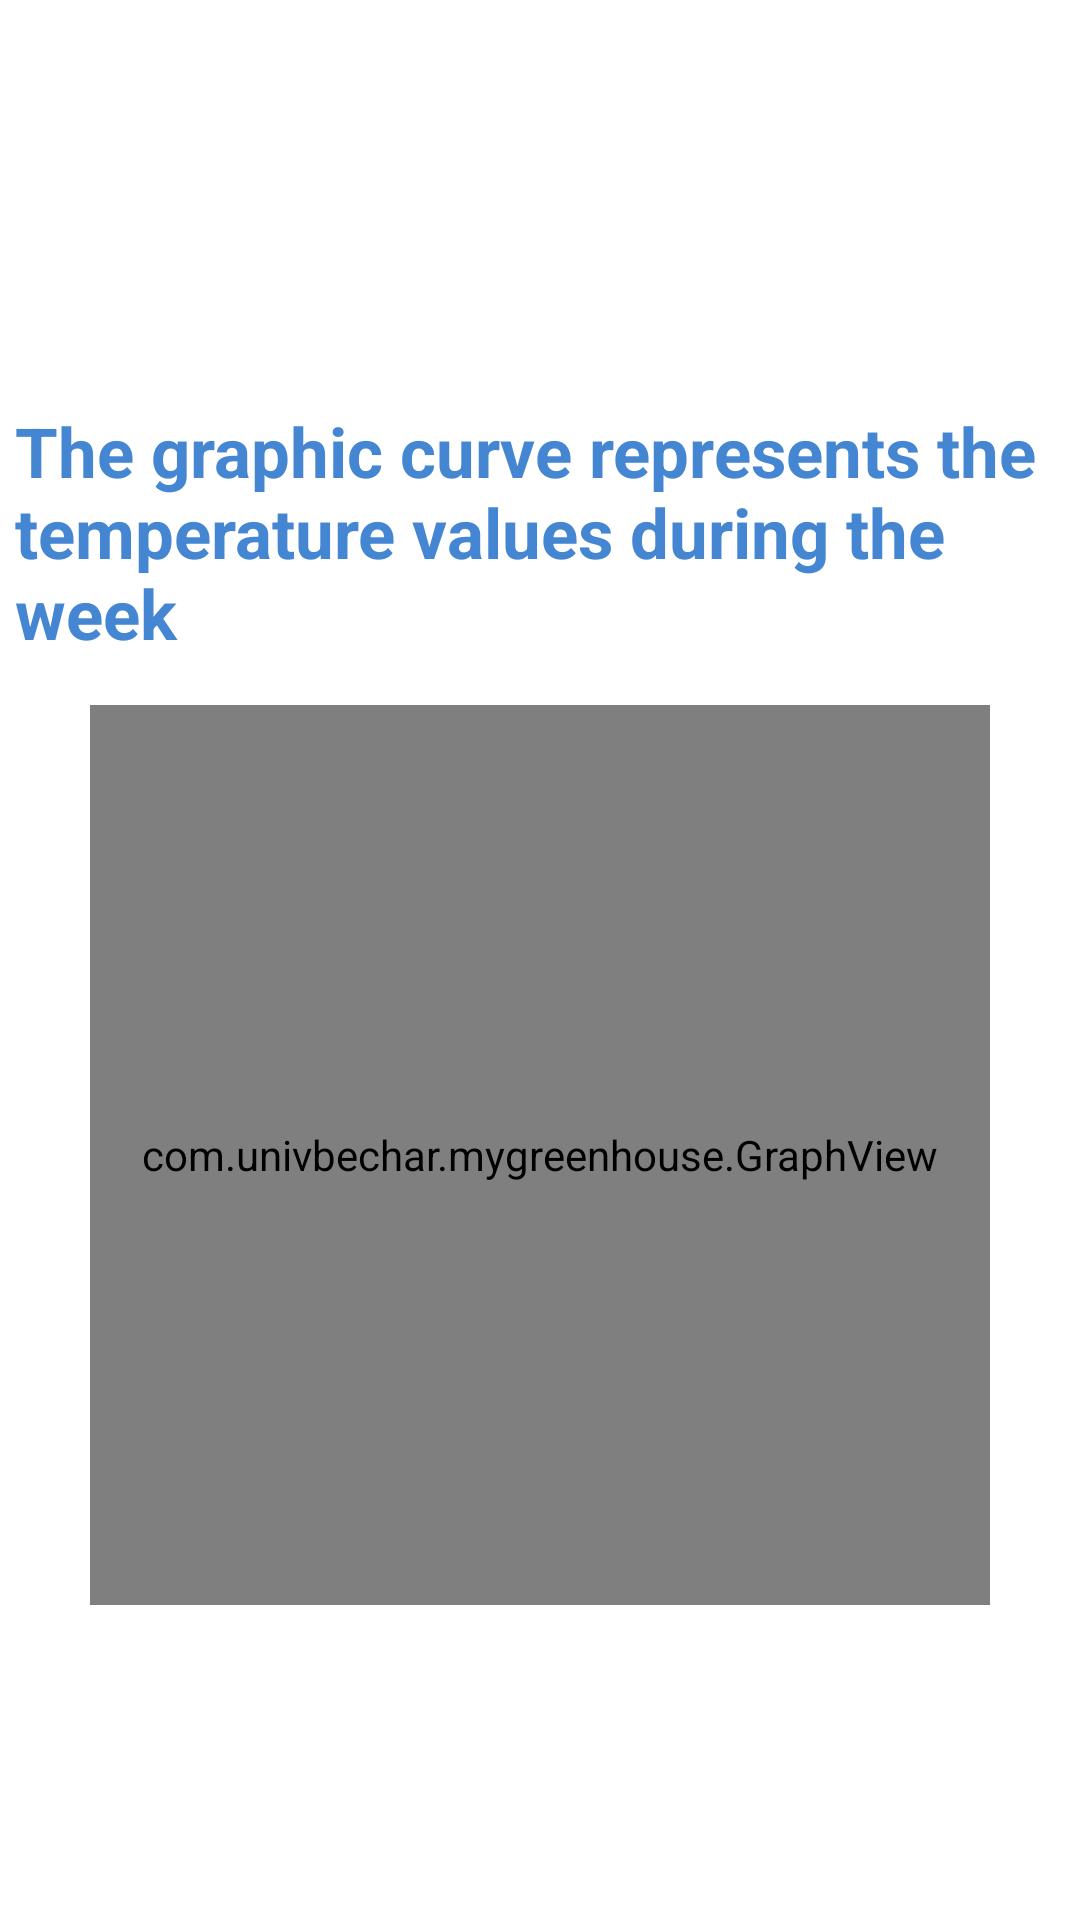

Produce the Android XML layout that renders to this screen, including the resource entries it uses.
<!-- AndroidManifest.xml: application theme Theme.MyGreenHouse -->
<!-- res/layout/activity_tempirature.xml -->
<?xml version="1.0" encoding="utf-8"?>
<androidx.constraintlayout.widget.ConstraintLayout xmlns:android="http://schemas.android.com/apk/res/android"
    xmlns:app="http://schemas.android.com/apk/res-auto"
    xmlns:tools="http://schemas.android.com/tools"
    android:layout_width="match_parent"
    android:layout_height="match_parent"
    tools:context=".Tempirature_Activity">

    <LinearLayout
        android:layout_width="match_parent"
        android:layout_height="match_parent"
        android:orientation="vertical"
        android:gravity="center_horizontal"
        android:background="@color/white">

        <LinearLayout
            android:layout_width="350dp"
            android:layout_height="35dp"
            android:orientation="horizontal"
            android:layout_marginTop="40dp">

            <ImageView
                android:id="@+id/image_close"
                android:layout_width="30dp"
                android:layout_height="30dp"
                android:src="@drawable/close"
                android:layout_marginLeft="300dp"/>

        </LinearLayout>
        <TextView
            android:layout_width="350dp"
            android:layout_height="100dp"
            android:textSize="23dp"
            android:textStyle="bold"
            android:text="The graphic curve represents the temperature values during the week"
            android:textColor="@color/Blue_v1"
            android:layout_marginTop="60dp"

            />

        <LinearLayout
            android:layout_width="300dp"
            android:layout_height="300dp"
            android:orientation="vertical"
            android:gravity="center">

            <com.univbechar.mygreenhouse.GraphView
                android:id="@+id/graphView"
                android:layout_width="match_parent"
                android:layout_height="match_parent" />

        </LinearLayout>



    </LinearLayout>


</androidx.constraintlayout.widget.ConstraintLayout>
<!-- resources referenced by this layout -->
<resources>
  <color name="Blue_v1">#4586D3</color>
  <color name="white">#FFFFFFFF</color>
  <style name="Theme.MyGreenHouse" parent="Base.Theme.MyGreenHouse" />
  <style name="Base.Theme.MyGreenHouse" parent="Theme.AppCompat.NoActionBar">
          
          
      </style>
</resources>
